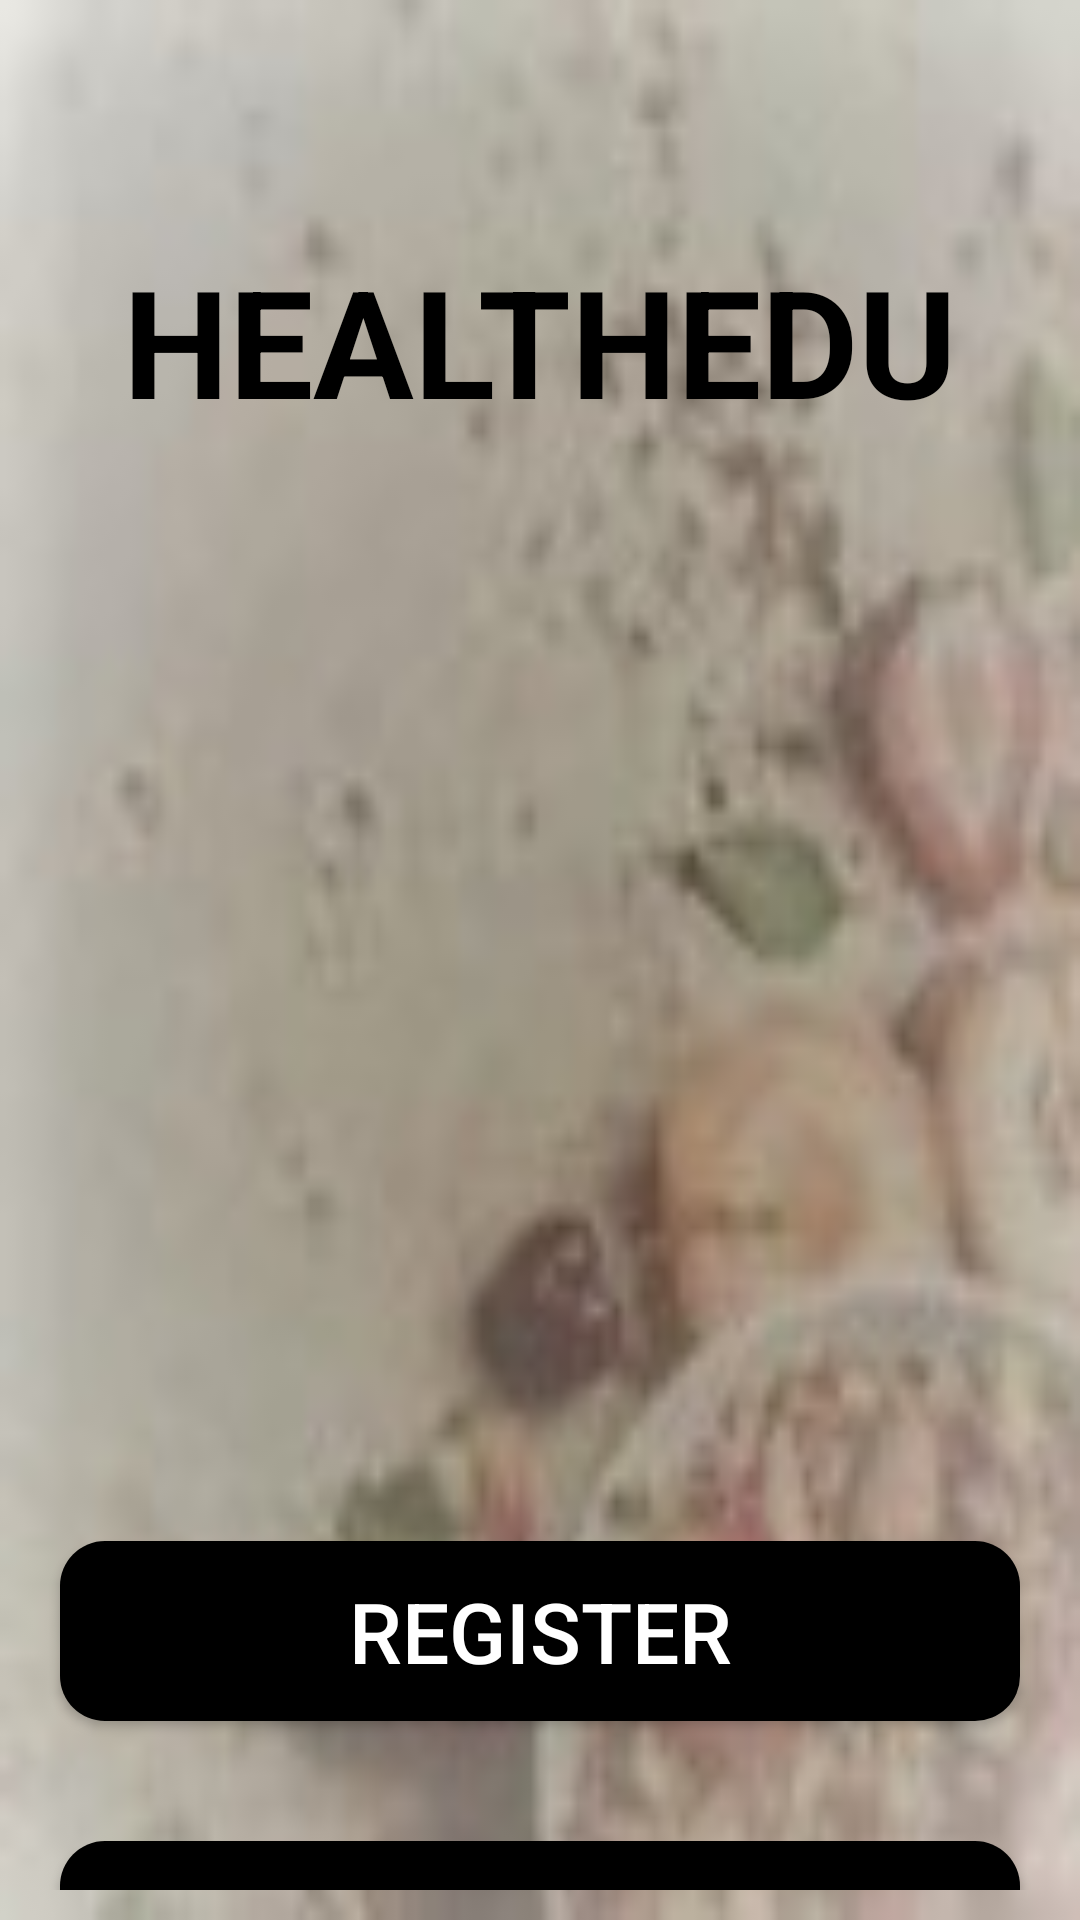

This screen was rendered from an Android layout file. Write that file and the resources it references.
<!-- AndroidManifest.xml: activity theme Theme.HealthEdu.NoActionBar -->
<!-- res/layout/activity_welcome.xml -->
<?xml version="1.0" encoding="utf-8"?>
<LinearLayout
    xmlns:android="http://schemas.android.com/apk/res/android"
    xmlns:app="http://schemas.android.com/apk/res-auto"
    xmlns:tools="http://schemas.android.com/tools"
    android:layout_width="match_parent"
    android:layout_height="match_parent"
    android:orientation="vertical"
    android:paddingLeft="10dp"
    android:paddingRight="10dp"
    android:background="@drawable/background1"
    tools:context=".WelcomeActivity">

    <TextView
        android:id="@+id/welcome_title"
        android:layout_width="match_parent"
        android:layout_height="wrap_content"
        android:layout_marginTop="80dp"
        android:gravity="center"
        android:textStyle="bold"
        android:text="HEALTHEDU"
        android:textColor="#000000"
        android:textSize="50sp" />

    <ImageView
        android:id="@+id/login_imageView"
        android:layout_width="199dp"
        android:layout_height="187dp"
        android:layout_gravity="center"
        android:layout_marginTop="50dp"
        android:layout_marginBottom="20dp"
        android:background="@drawable/logo" />


    <LinearLayout
        android:layout_width="match_parent"
        android:layout_height="wrap_content"
        android:orientation="vertical"
        android:layout_marginTop="90dp"
        android:layout_marginBottom="10dp">

        <Button
            android:id="@+id/welcome_register"
            android:layout_width="match_parent"
            android:layout_height="60dp"
            android:layout_marginTop="20dp"
            android:layout_marginRight="10dp"
            android:layout_marginLeft="10dp"
            android:background="@drawable/button"
            android:text="REGISTER"
            android:textColor="#ffffff"
            android:textSize="28dp">

        </Button>

        <Button
            android:id="@+id/welcome_login"
            android:layout_width="match_parent"
            android:layout_height="60dp"
            android:layout_marginTop="40dp"
            android:layout_marginRight="10dp"
            android:layout_marginLeft="10dp"
            android:layout_marginBottom="20dp"
            android:background="@drawable/button"
            android:text="LOGIN"
            android:textColor="#ffffff"
            android:textSize="28dp">
        </Button>

    </LinearLayout>

</LinearLayout>
<!-- resources referenced by this layout -->
<resources>
  <!-- drawable background1: jpg bitmap (drawable, 24726 bytes) -->
  <!-- drawable button (drawable) -->
  <?xml version="1.0" encoding="utf-8"?>
  <shape
      xmlns:android="http://schemas.android.com/apk/res/android">
  
      <solid
          android:color="#000000">
  
      </solid>
  
      <corners
          android:radius="15dp">
  
      </corners>
  
  </shape>
  <style name="Theme.HealthEdu.NoActionBar">
          <item name="windowActionBar">false</item>
          <item name="windowNoTitle">true</item>
      </style>
</resources>
